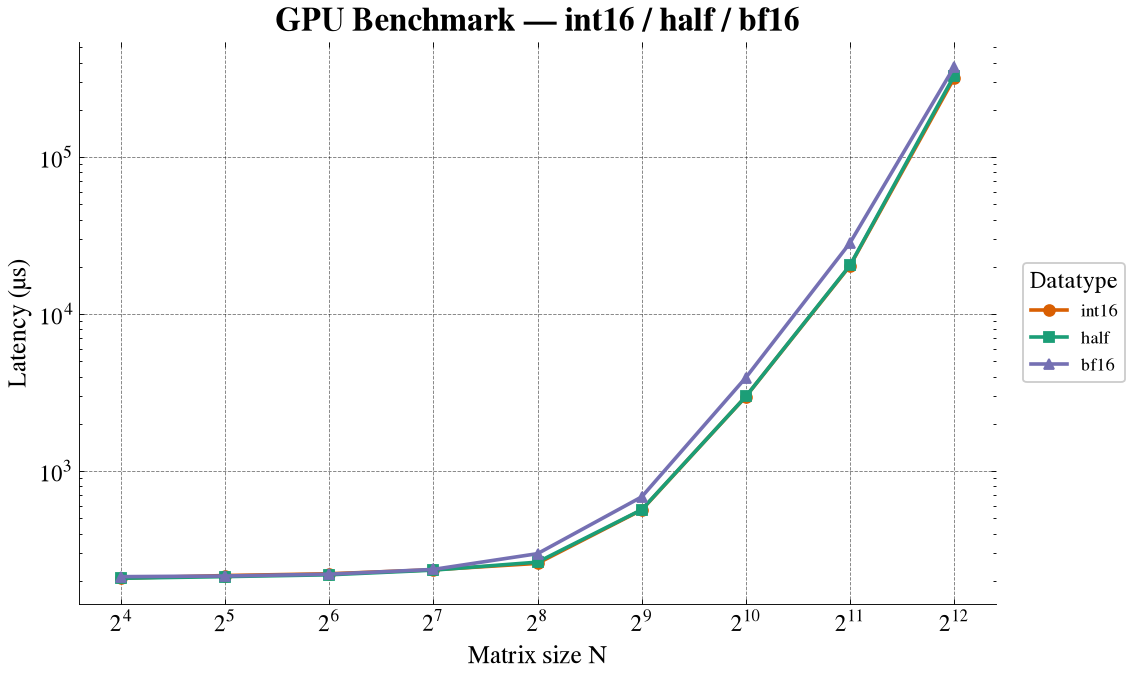

The data file committed next to this chart (first rows):
size; datatype; approach; latency(us); 
16; int16; gpu; 207.9; 
16; half; gpu; 207.6; 
16; bf16; gpu; 212.5; 
32; int16; gpu; 216; 
32; half; gpu; 212.7; 
32; bf16; gpu; 214.6; 
64; int16; gpu; 221.7; 
64; half; gpu; 218.4; 
64; bf16; gpu; 220.4; 
128; int16; gpu; 235.2; 
128; half; gpu; 233.9; 
128; bf16; gpu; 236.4; 
256; int16; gpu; 258.2; 
256; half; gpu; 263; 
256; bf16; gpu; 297.7; 
512; int16; gpu; 565.3; 
512; half; gpu; 567.6; 
512; bf16; gpu; 684.6; 
1024; int16; gpu; 2981; 
1024; half; gpu; 2986; 
1024; bf16; gpu; 3936; 
2048; int16; gpu; 20284; 
2048; half; gpu; 20420; 
2048; bf16; gpu; 28374; 
4096; int16; gpu; 318068; 
4096; half; gpu; 329044; 
4096; bf16; gpu; 374303; 
